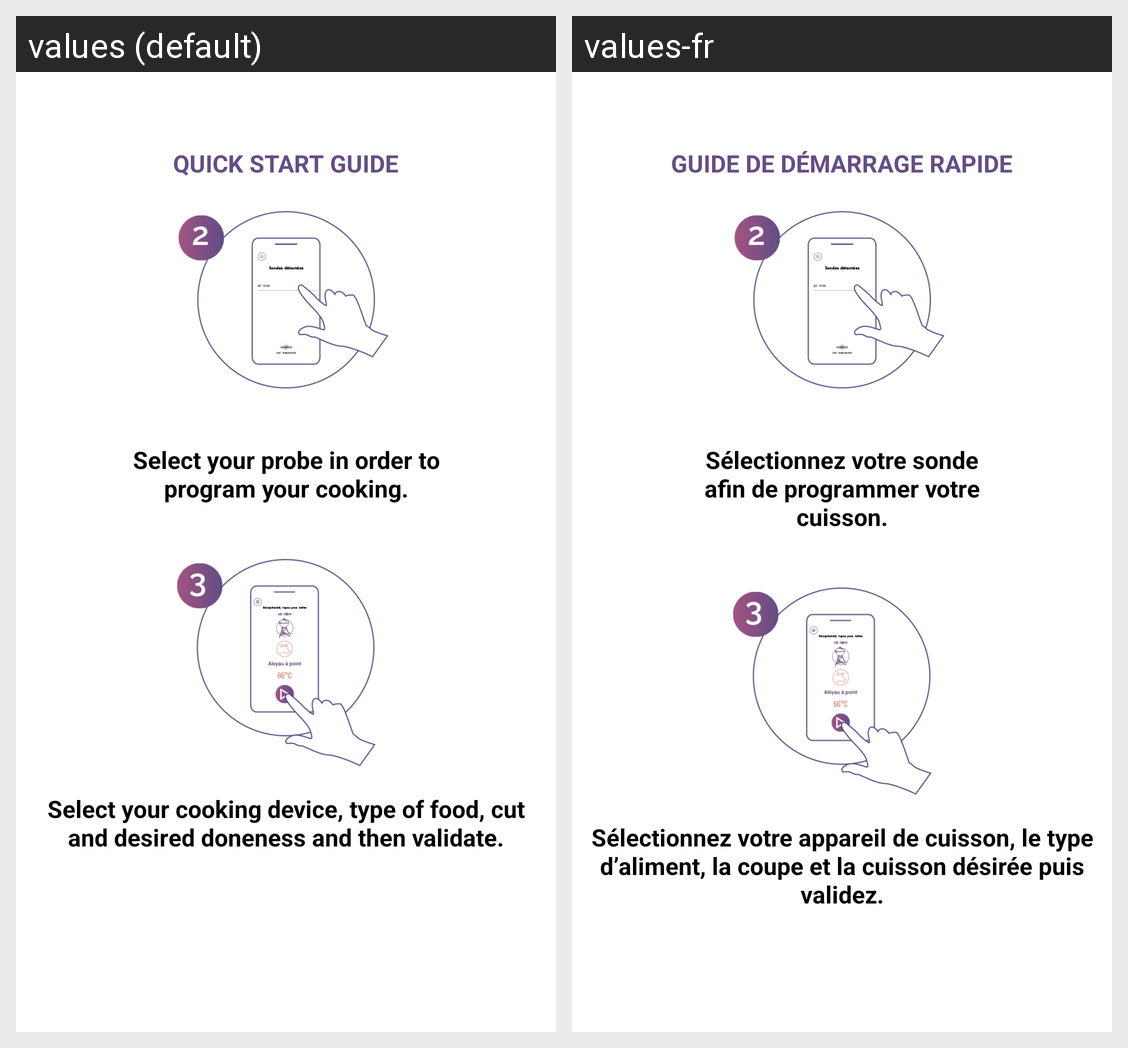

Locale-by-locale string values for the Android screen shown in this grid:
Android screen res/layout/fragment_account.xml rendered under 2 locales, left to right: values (default), values-fr. Device: Nexus 5 (rendered at 1080×1920; each locale shown at half size, 540×960, under a caption strip naming it); theme LightTheme.
Strings drawn on this screen, with the default value and each locale's value (text and hints the layout hard-codes, and strings that could not be matched under every locale, appear in the picture but are not listed):

introduce_2_top
  values: QUICK START GUIDE
  values-fr: GUIDE DE DÉMARRAGE RAPIDE

introduce_2_middle
  values: Select your probe in order to
      program your cooking.
  values-fr: Sélectionnez votre sonde
      afin de programmer votre cuisson.

introduce_2_down
  values: Select your cooking device, type of food, cut and desired doneness and then validate.
  values-fr: Sélectionnez votre appareil de cuisson, le type d’aliment, la coupe et la cuisson désirée puis validez.
